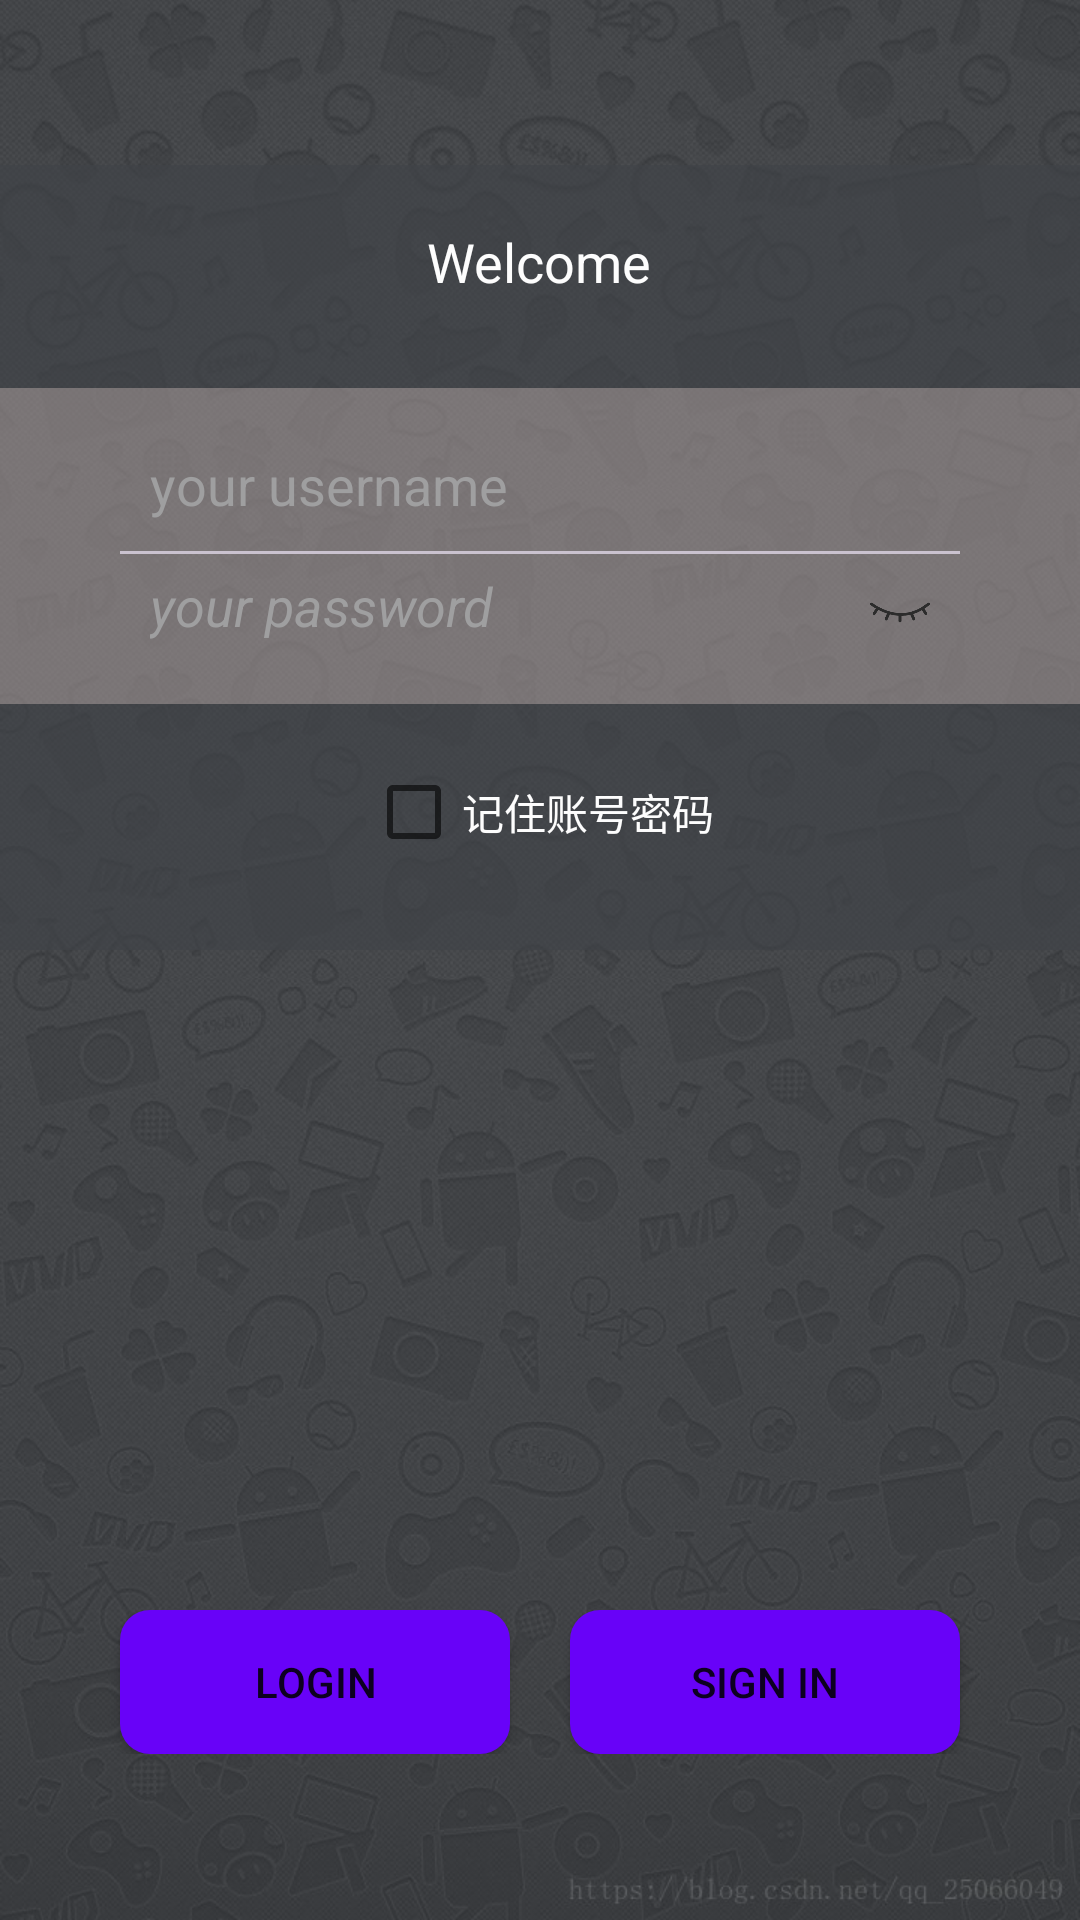

The Android layout XML behind this screen, and the referenced resources:
<!-- AndroidManifest.xml: application theme Theme.AppCompat.Light.NoActionBar -->
<!-- res/layout/login.xml -->
<?xml version="1.0" encoding="utf-8"?>
<LinearLayout xmlns:android="http://schemas.android.com/apk/res/android"
    xmlns:app="http://schemas.android.com/apk/res-auto"
    xmlns:tools="http://schemas.android.com/tools"
    android:layout_width="match_parent"
    android:layout_height="match_parent"
    android:background="@drawable/loginbackground"
    tools:context=".LoginActivity">
    <LinearLayout
        android:layout_width="match_parent"
        android:layout_height="match_parent"
        android:orientation="vertical"
        android:background="#99404348"
        android:gravity="center">


        <LinearLayout
            android:layout_width="match_parent"
            android:layout_height="wrap_content"
            android:paddingBottom="30dp"
            android:paddingTop="20dp"
            android:background="#99404348"
            android:gravity="center">
            <TextView
                android:layout_width="wrap_content"
                android:layout_height="wrap_content"
                android:layout_gravity="center"
                android:text="Welcome"
                android:textColor="#FDFDFD"
                android:textSize="18sp"/>
        </LinearLayout>
        <LinearLayout
            android:layout_width="match_parent"
            android:layout_height="wrap_content"
            android:orientation="vertical"
            android:paddingBottom="20dp"
            android:paddingTop="20dp"
            android:background="#999E9595">
            <EditText
                android:id="@+id/username"
                android:layout_width="match_parent"
                android:layout_height="wrap_content"
                android:background="@null"
                android:layout_gravity="center"
                android:layout_marginRight="50dp"
                android:layout_marginLeft="50dp"
                android:textColor="#9F9FA0"
                android:textColorHint="#9F9FA0"
                android:hint="your username"/>

            <View
                android:layout_width="match_parent"
                android:layout_height="1dip"
                android:background="#CAC2CF"
                android:layout_marginRight="40dp"
                android:layout_marginLeft="40dp"
                android:layout_marginTop="10dp"
                android:layout_marginBottom="5dp"></View>
            <RelativeLayout
                android:layout_width="match_parent"
                android:layout_height="wrap_content">
                <EditText
                    android:id="@+id/password"
                    android:layout_width="match_parent"
                    android:layout_height="wrap_content"
                    android:background="@null"
                    android:layout_gravity="center"
                    android:hint="your password"
                    android:textStyle="italic"
                    android:inputType="textPassword"
                    android:textColor="#9F9FA0"
                    android:textColorHint="#9F9FA0"
                    android:layout_marginLeft="50dp"
                    android:layout_marginRight="50dp"/>

                <ImageView
                    android:id="@+id/eye"
                    android:clickable="true"
                    android:layout_width="20dp"
                    android:layout_height="20dp"
                    android:layout_marginTop="5dp"
                    android:layout_alignRight="@+id/password"
                    android:src="@drawable/eyeclose"
></ImageView>

            </RelativeLayout>


        </LinearLayout>
        <LinearLayout
            android:layout_width="match_parent"
            android:layout_height="wrap_content"
            android:paddingBottom="30dp"
            android:paddingTop="20dp"
            android:background="#99404348"
            android:gravity="center"
            android:orientation="horizontal">

            <CheckBox
                android:id="@+id/checkBoxLogin"
                android:layout_width="wrap_content"
                android:layout_height="wrap_content"
                ></CheckBox>
            <TextView
                android:layout_width="wrap_content"
                android:layout_height="wrap_content"
                android:text="记住账号密码"
                android:textColor="#FDFDFD">

            </TextView>














        </LinearLayout>

        <LinearLayout
            android:layout_width="match_parent"
            android:layout_height="wrap_content"
            android:gravity="center"
            android:orientation="horizontal"
            android:paddingTop="20dp"
            android:paddingBottom="200dp"></LinearLayout>

        <LinearLayout
            android:layout_width="match_parent"
            android:layout_height="wrap_content"
            android:orientation="horizontal">
            <Button
                android:id="@+id/loginButton"
                android:layout_width="wrap_content"
                android:layout_height="wrap_content"
                android:layout_marginLeft="40dp"
                android:layout_marginRight="10dp"
                android:layout_weight="1"
                android:background="@drawable/buttonstyle"
                android:text="Login"/>
            <Button
                android:id="@+id/registerButton"
                android:layout_width="wrap_content"
                android:layout_height="wrap_content"
                android:layout_marginRight="40dp"
                android:layout_marginLeft="10dp"
                android:background="@drawable/buttonstyle"
                android:layout_weight="1"
                android:text="Sign in"/>
        </LinearLayout>

    </LinearLayout>


</LinearLayout>
<!-- resources referenced by this layout -->
<resources>
  <!-- drawable buttonstyle (drawable) -->
  <?xml version="1.0" encoding="utf-8"?>
  <selector xmlns:android="http://schemas.android.com/apk/res/android">
      <item android:state_pressed="false">
          <shape>
              
              <solid android:color="#6802F8" />
              
              <corners android:radius="10dp" />
          </shape>
      </item>
      <item android:state_pressed="true">
          <shape>
              
              <solid android:color="#A973F6" />
              
              <corners android:radius="10dp" />
          </shape>
      </item>
  </selector>
  <!-- drawable eyeclose: png bitmap (drawable, 3199 bytes) -->
  <!-- drawable loginbackground: png bitmap (drawable, 151031 bytes) -->
</resources>
